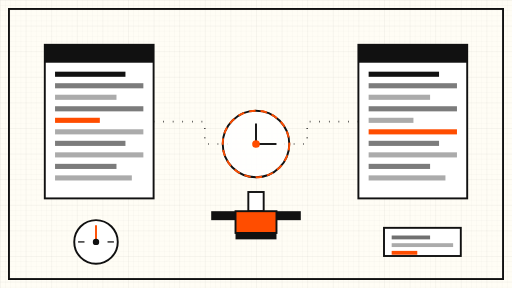
t = 0.00 s
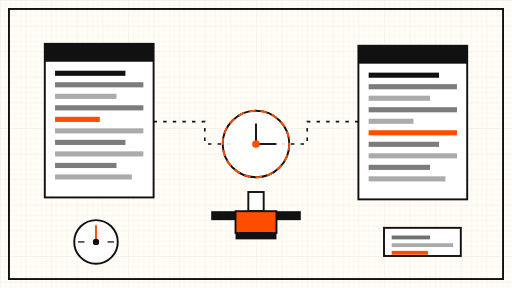
t = 1.50 s
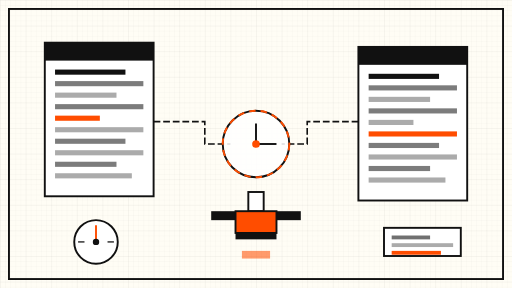
t = 3.30 s
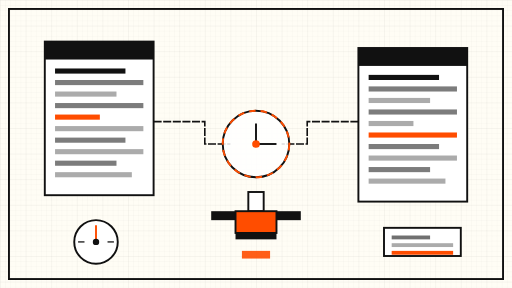
t = 5.00 s
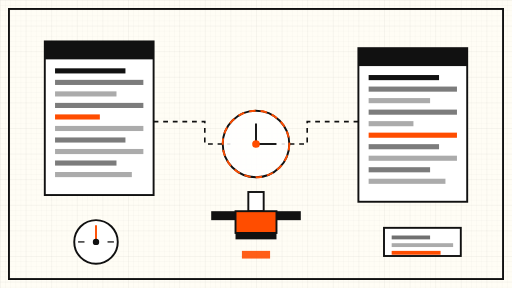
t = 6.75 s
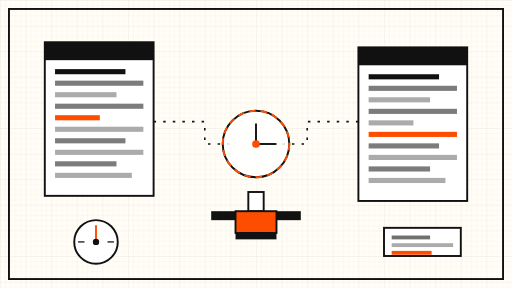
t = 8.00 s

The animated SVG that drew these frames (rendered in a browser with its animation timeline set to each time). Animation: 10 SMIL elements (animate=4,animateTransform=6); frames cover the first 8.00 s, repeats indefinitely.

<svg xmlns="http://www.w3.org/2000/svg" viewBox="0 0 800 450" width="800" height="450" role="img" aria-label="Animated schematic: two code scrolls feed a diff lens and a stamp press">
  <defs>
    <pattern id="grid" width="40" height="40" patternUnits="userSpaceOnUse">
      <path d="M 40 0 L 0 0 0 40" fill="none" stroke="#111111" stroke-opacity="0.07" stroke-width="1"/>
    </pattern>
    <pattern id="gridFine" width="8" height="8" patternUnits="userSpaceOnUse">
      <path d="M 8 0 L 0 0 0 8" fill="none" stroke="#111111" stroke-opacity="0.04" stroke-width="1"/>
    </pattern>
  </defs>

  <!-- sheet -->
  <rect x="0" y="0" width="800" height="450" fill="#FFFDF5"/>
  <rect x="0" y="0" width="800" height="450" fill="url(#gridFine)"/>
  <rect x="0" y="0" width="800" height="450" fill="url(#grid)"/>
  <rect x="14" y="14" width="772" height="422" fill="none" stroke="#111111" stroke-width="3"/>

  <!-- BEFORE code scroll (left) -->
  <g>
    <rect x="70" y="70" width="170" height="240" fill="#FFFFFF" stroke="#111111" stroke-width="3"/>
    <rect x="70" y="70" width="170" height="28" fill="#111111"/>
    <rect x="86" y="112" width="110" height="8" fill="#111111"/>
    <rect x="86" y="130" width="138" height="8" fill="#111111" opacity="0.55"/>
    <rect x="86" y="148" width="96" height="8" fill="#111111" opacity="0.35"/>
    <rect x="86" y="166" width="138" height="8" fill="#111111" opacity="0.55"/>
    <rect x="86" y="184" width="70" height="8" fill="#FF4D00"/>
    <rect x="86" y="202" width="138" height="8" fill="#111111" opacity="0.35"/>
    <rect x="86" y="220" width="110" height="8" fill="#111111" opacity="0.55"/>
    <rect x="86" y="238" width="138" height="8" fill="#111111" opacity="0.35"/>
    <rect x="86" y="256" width="96" height="8" fill="#111111" opacity="0.55"/>
    <rect x="86" y="274" width="120" height="8" fill="#111111" opacity="0.35"/>
    <animateTransform attributeName="transform" type="translate" values="0 0; 0 -6; 0 0" dur="12s" repeatCount="indefinite"/>
  </g>

  <!-- AFTER code scroll (right) -->
  <g>
    <rect x="560" y="70" width="170" height="240" fill="#FFFFFF" stroke="#111111" stroke-width="3"/>
    <rect x="560" y="70" width="170" height="28" fill="#111111"/>
    <rect x="576" y="112" width="110" height="8" fill="#111111"/>
    <rect x="576" y="130" width="138" height="8" fill="#111111" opacity="0.55"/>
    <rect x="576" y="148" width="96" height="8" fill="#111111" opacity="0.35"/>
    <rect x="576" y="166" width="138" height="8" fill="#111111" opacity="0.55"/>
    <rect x="576" y="184" width="70" height="8" fill="#111111" opacity="0.35"/>
    <rect x="576" y="202" width="138" height="8" fill="#FF4D00"/>
    <rect x="576" y="220" width="110" height="8" fill="#111111" opacity="0.55"/>
    <rect x="576" y="238" width="138" height="8" fill="#111111" opacity="0.35"/>
    <rect x="576" y="256" width="96" height="8" fill="#111111" opacity="0.55"/>
    <rect x="576" y="274" width="120" height="8" fill="#111111" opacity="0.35"/>
    <animateTransform attributeName="transform" type="translate" values="0 0; 0 6; 0 0" dur="12s" repeatCount="indefinite"/>
  </g>

  <!-- diff flow lines: left scroll -> centre, right scroll -> centre -->
  <g stroke="#111111" stroke-width="2.5" fill="none">
    <path d="M 240 190 L 320 190 L 320 225 L 360 225">
      <animate attributeName="stroke-dasharray" values="1 14; 14 1; 1 14" dur="9s" repeatCount="indefinite"/>
    </path>
    <path d="M 560 190 L 480 190 L 480 225 L 440 225">
      <animate attributeName="stroke-dasharray" values="1 14; 14 1; 1 14" dur="9s" repeatCount="indefinite"/>
    </path>
  </g>

  <!-- central diff lens -->
  <g>
    <circle cx="400" cy="225" r="52" fill="#FFFFFF" fill-opacity="0.85" stroke="#111111" stroke-width="3"/>
    <circle cx="400" cy="225" r="52" fill="none" stroke="#FF4D00" stroke-width="3" stroke-dasharray="10 8">
      <animateTransform attributeName="rotate" type="rotate" from="0 400 225" to="360 400 225" dur="40s" repeatCount="indefinite"/>
    </circle>
    <line x1="400" y1="225" x2="432" y2="225" stroke="#111111" stroke-width="3"/>
    <line x1="400" y1="225" x2="400" y2="193" stroke="#111111" stroke-width="3"/>
    <circle cx="400" cy="225" r="6" fill="#FF4D00"/>
    <animateTransform attributeName="translate" values="0 0; 0 -10; 0 0" dur="10s" repeatCount="indefinite"/>
  </g>

  <!-- stamp press (bottom centre) -->
  <g>
    <rect x="330" y="330" width="140" height="14" fill="#111111"/>
    <rect x="388" y="300" width="24" height="30" fill="#FFFFFF" stroke="#111111" stroke-width="3"/>
    <g>
      <rect x="368" y="330" width="64" height="34" fill="#FF4D00" stroke="#111111" stroke-width="3"/>
      <rect x="368" y="364" width="64" height="10" fill="#111111"/>
      <animateTransform attributeName="translate" values="0 0; 0 34; 0 34; 0 0" keyTimes="0; 0.35; 0.6; 1" dur="8s" repeatCount="indefinite"/>
    </g>
    <!-- stamped mark -->
    <rect x="378" y="392" width="44" height="12" fill="#FF4D00" opacity="0.9">
      <animate attributeName="opacity" values="0; 0; 0.9; 0.9; 0" keyTimes="0; 0.35; 0.45; 0.85; 1" dur="8s" repeatCount="indefinite"/>
    </rect>
  </g>

  <!-- zero-day dial (bottom left) -->
  <g>
    <circle cx="150" cy="378" r="34" fill="#FFFFFF" stroke="#111111" stroke-width="3"/>
    <line x1="150" y1="378" x2="150" y2="352" stroke="#FF4D00" stroke-width="3">
      <animateTransform attributeName="rotate" type="rotate" from="-50 150 378" to="50 150 378" dur="30s" repeatCount="indefinite"/>
    </line>
    <circle cx="150" cy="378" r="5" fill="#111111"/>
    <line x1="122" y1="378" x2="132" y2="378" stroke="#111111" stroke-width="2"/>
    <line x1="168" y1="378" x2="178" y2="378" stroke="#111111" stroke-width="2"/>
  </g>

  <!-- paper tape (bottom right) -->
  <g>
    <rect x="600" y="356" width="120" height="44" fill="#FFFFFF" stroke="#111111" stroke-width="3"/>
    <rect x="612" y="368" width="60" height="6" fill="#111111" opacity="0.6"/>
    <rect x="612" y="380" width="96" height="6" fill="#111111" opacity="0.35"/>
    <rect x="612" y="392" width="40" height="6" fill="#FF4D00">
      <animate attributeName="width" values="40; 96; 40" dur="10s" repeatCount="indefinite"/>
    </rect>
  </g>
</svg>
